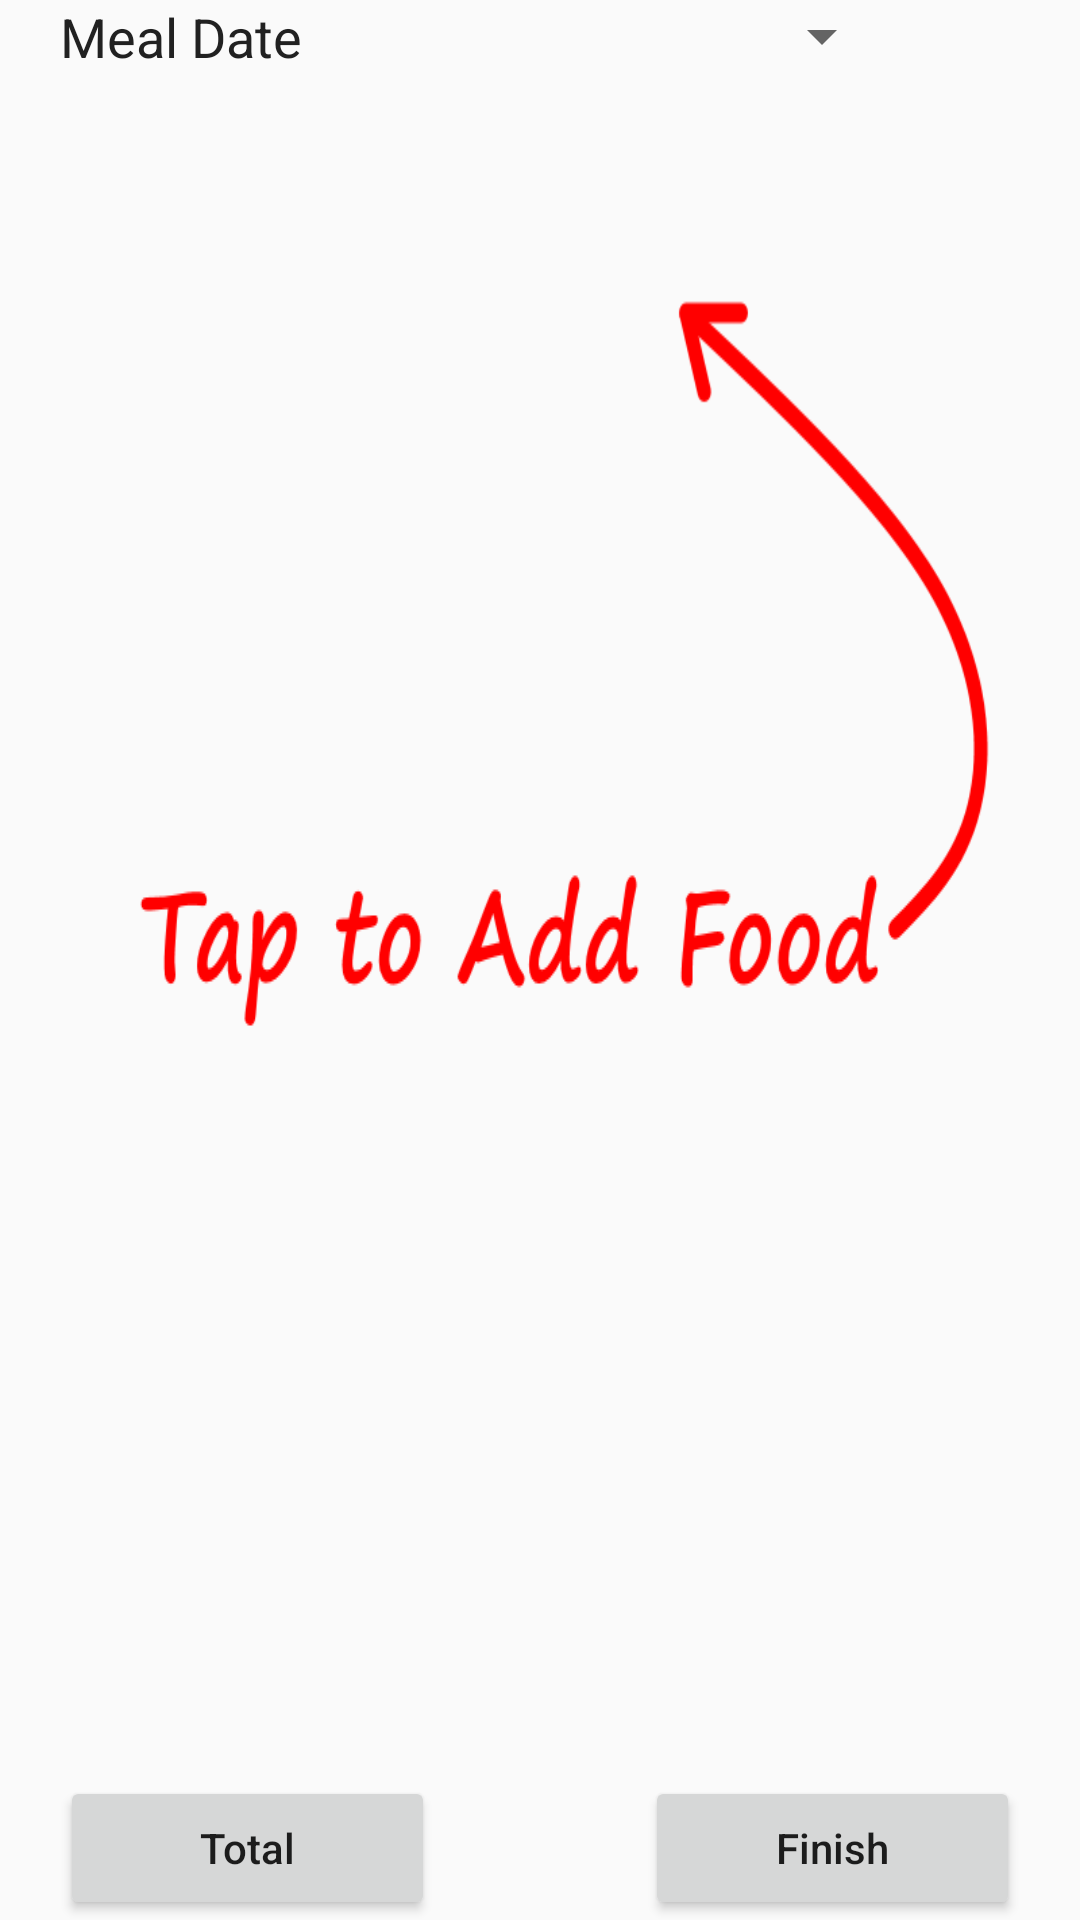

Layout XML and referenced resources for this Android screen:
<!-- AndroidManifest.xml: application theme AppTheme -->
<!-- res/layout/activity_meal_details.xml -->
<RelativeLayout xmlns:android="http://schemas.android.com/apk/res/android"
    xmlns:tools="http://schemas.android.com/tools"
    android:layout_width="match_parent"
    android:layout_height="match_parent"
    tools:context="senior_project.foodscanner.activities.MealDetailsActivity">

    <Spinner
        android:layout_width="wrap_content"
        android:layout_height="wrap_content"
        android:id="@+id/spinner_meal"
        android:layout_marginTop="@dimen/activity_horizontal_margin"
        android:layout_marginRight="@dimen/activity_horizontal_margin"
        android:layout_alignParentTop="true"
        android:layout_marginLeft="35dp"
        android:layout_toEndOf="@+id/button_total_meal"
        android:layout_alignLeft="@+id/button_finish"
        android:layout_alignStart="@+id/button_finish" />

    <Button
        android:layout_width="125dp"
        android:layout_height="wrap_content"
        android:text="Total"
        android:id="@+id/button_total_meal"
        android:layout_marginBottom="@dimen/activity_horizontal_margin"
        android:layout_marginLeft="36dp"
        android:layout_marginStart="20dp"
        android:layout_alignParentBottom="true"
        android:layout_alignParentLeft="true"
        android:layout_alignParentStart="true" />

    <ListView
        android:layout_width="wrap_content"
        android:layout_height="wrap_content"
        android:id="@+id/food_list"
        android:layout_below="@+id/spinner_meal"
        android:layout_alignParentRight="true"
        android:layout_alignParentEnd="true"
        android:layout_marginTop="20dp"
        android:layout_marginBottom="15dp"
        android:layout_marginLeft="@dimen/activity_horizontal_margin"
        android:layout_marginRight="@dimen/activity_horizontal_margin"
        android:layout_above="@+id/button_total_meal"
        android:background="@drawable/background_add_food" />

    <Button
        android:layout_width="125dp"
        android:layout_height="wrap_content"
        android:text="Finish"
        android:id="@+id/button_finish"
        android:layout_marginBottom="@dimen/activity_horizontal_margin"
        android:layout_marginRight="20dp"
        android:layout_marginEnd="20dp"
        android:layout_alignParentBottom="true"
        android:layout_alignRight="@+id/food_list"
        android:layout_alignEnd="@+id/food_list" />

    <TextView
        android:layout_width="wrap_content"
        android:layout_height="wrap_content"
        android:textAppearance="?android:attr/textAppearanceMedium"
        android:textColor="@color/Text.Primary"
        android:text="Meal Date"
        android:id="@+id/textView_date"
        android:layout_marginTop="@dimen/activity_horizontal_margin"
        android:layout_alignParentTop="true"
        android:layout_alignLeft="@+id/button_total_meal"
        android:layout_alignStart="@+id/button_total_meal"
        android:layout_alignBottom="@+id/spinner_meal"
        android:layout_toLeftOf="@+id/spinner_meal"
        android:layout_toStartOf="@+id/spinner_meal" />

</RelativeLayout>
<!-- resources referenced by this layout -->
<resources>
  <color name="Text.Primary">#212121</color>
  <!-- drawable background_add_food: png bitmap (drawable, 17028 bytes) -->
  <style name="AppTheme" parent="Theme.AppCompat.Light.DarkActionBar">
          
          <item name="colorPrimary">@color/Primary</item>
          <item name="colorPrimaryDark">@color/Primary.Dark</item>
          <item name="colorAccent">@color/Accent</item>
          <item name="android:textAppearanceButton">@style/TextAppearance.AppTheme.Button</item>
          <item name="android:buttonStyle">@style/Widget.AppTheme.Button</item>
          <item name="alertDialogTheme">@style/Theme.AppCompat.Light.Dialog.Alert</item>
      </style>
  <color name="Primary">#03a1e9</color>
  <color name="Primary.Dark">#0288D1</color>
  <color name="Accent">#ff8f4f</color>
  <style name="TextAppearance.AppTheme.Button" parent="TextAppearance.AppCompat.Button">
          <item name="textAllCaps">false</item>
          <item name="android:textAllCaps">false</item>
      </style>
  <style name="Widget.AppTheme.Button" parent="Widget.AppCompat.Button">
          
          <item name="android:minWidth">72dip</item>
      </style>
</resources>
